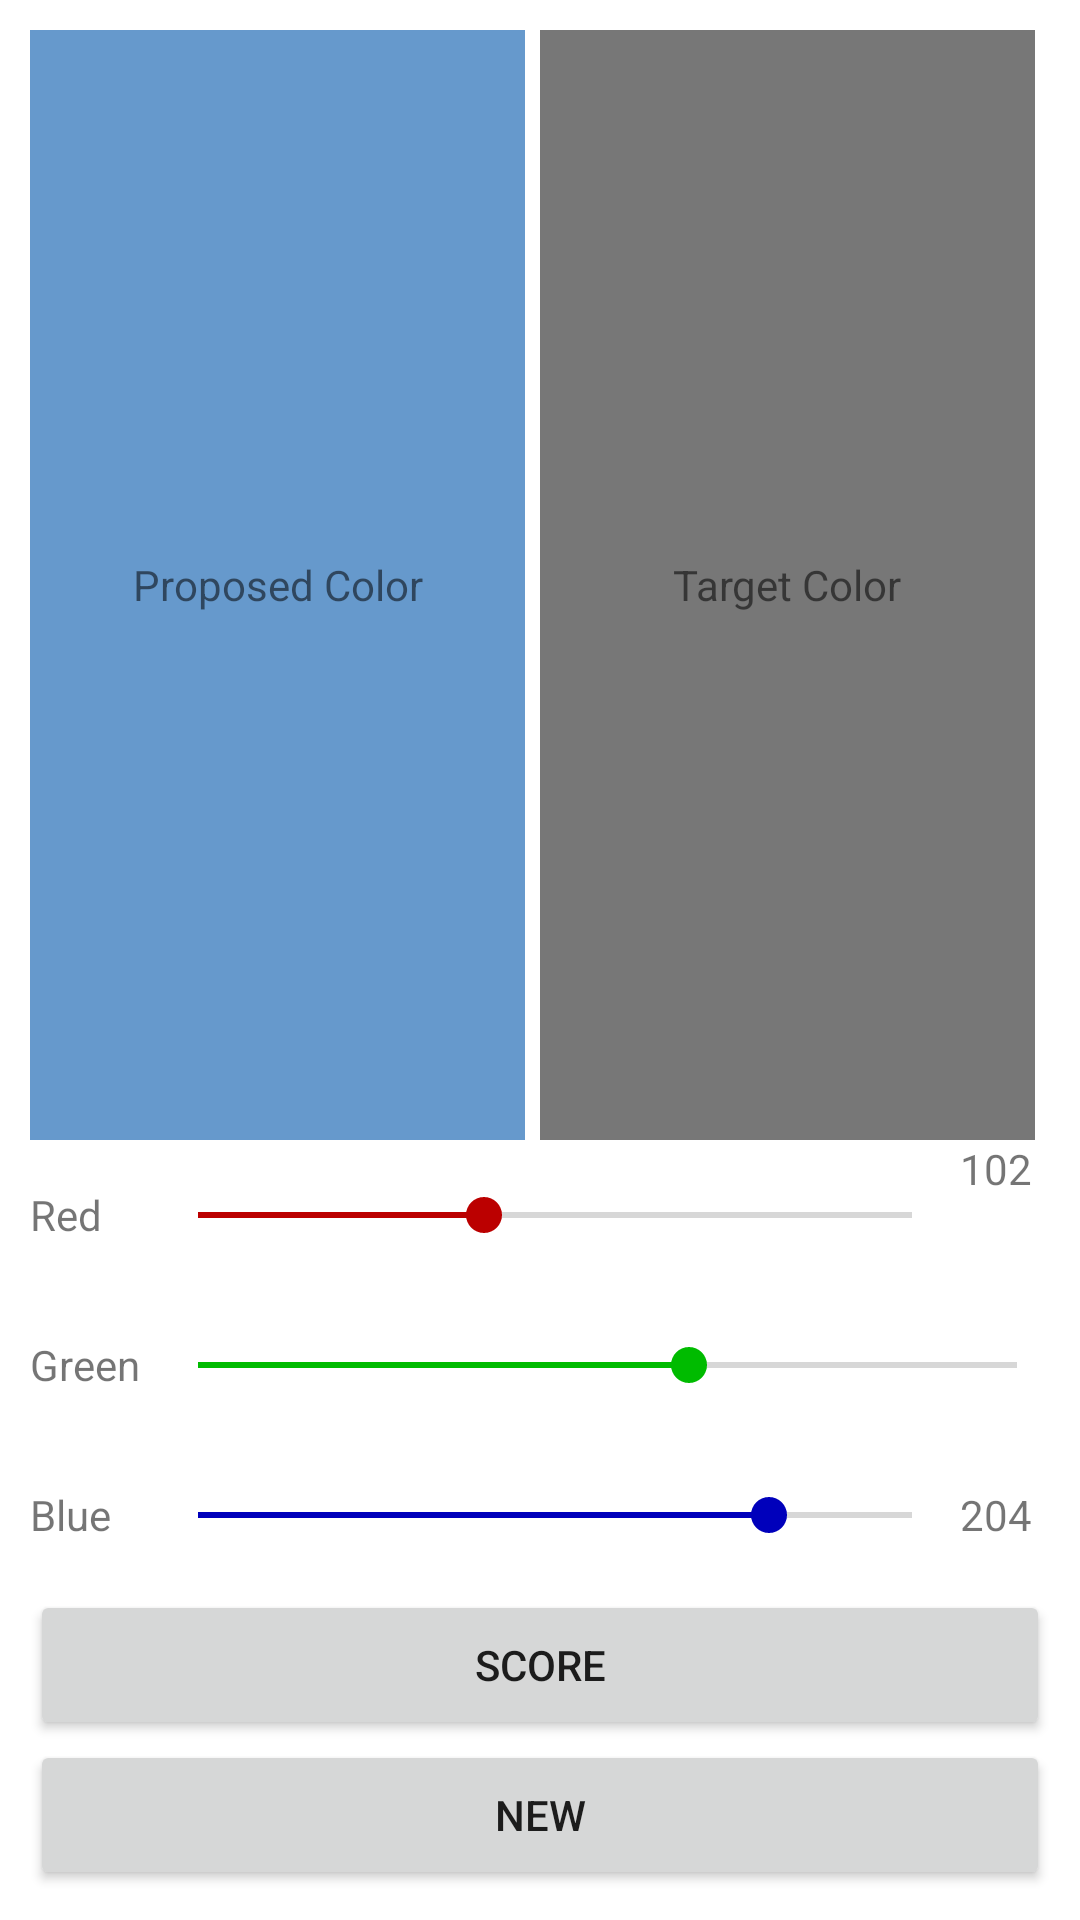

Produce the Android XML layout that renders to this screen, including the resource entries it uses.
<!-- AndroidManifest.xml: application theme Theme.Colors -->
<!-- res/layout/activity_main.xml -->
<?xml version="1.0" encoding="utf-8"?>
    <androidx.constraintlayout.widget.ConstraintLayout
        xmlns:android="http://schemas.android.com/apk/res/android"
        xmlns:app="http://schemas.android.com/apk/res-auto"
        xmlns:tools="http://schemas.android.com/tools"
        android:layout_width="match_parent"
        android:layout_height="match_parent"
        tools:context=".MainActivity">

    <LinearLayout
        android:layout_width="0dp"
        android:layout_height="0dp"
        android:layout_marginStart="10dp"
        android:layout_marginTop="10dp"
        android:layout_marginEnd="10dp"
        android:layout_marginBottom="10dp"
        android:orientation="vertical"
        app:layout_constraintBottom_toBottomOf="parent"
        app:layout_constraintEnd_toEndOf="parent"
        app:layout_constraintStart_toStartOf="parent"
        app:layout_constraintTop_toTopOf="parent"
        tools:layout_constraintTop_toTopOf="parent">

        <LinearLayout
            android:layout_width="match_parent"
            android:layout_height="match_parent"
            android:layout_weight="1"
            android:orientation="horizontal">

            <TextView
                android:id="@+id/lblProposedColor"
                android:layout_width="match_parent"
                android:layout_height="match_parent"
                android:layout_marginEnd="5dp"
                android:layout_weight="1"
                android:background="#6699CC"
                android:gravity="center"
                android:text="@string/Proposed_color" />

            <TextView
                android:id="@+id/lblTargetColor"
                android:layout_width="match_parent"
                android:layout_height="match_parent"
                android:layout_marginEnd="5dp"
                android:layout_weight="1"
                android:background="#777"
                android:gravity="center"
                android:text="@string/Target_color" />

        </LinearLayout>

        <LinearLayout
            android:layout_width="match_parent"
            android:layout_height="50dp"
            android:layout_weight="0"
            android:orientation="horizontal">

            <TextView
                android:id="@+id/lblRedTitle"
                android:layout_width="40dp"
                android:layout_height="match_parent"
                android:layout_weight="0"
                android:gravity="center|start"
                android:text="@string/Red" />

            <SeekBar
                android:id="@+id/sbrRed"
                android:layout_width="match_parent"
                android:layout_height="match_parent"
                android:layout_weight="1"
                android:max="255"
                android:progress="102"
                android:progressTint="#B00"
                android:thumbTint="#B00" />

            <TextView
                android:id="@+id/lblRedValue"
                android:layout_width="30dp"
                android:layout_height="match_parent"
                android:layout_weight="0"
                android:text="102" />

        </LinearLayout>

        <LinearLayout
            android:layout_width="match_parent"
            android:layout_height="50dp"
            android:orientation="horizontal">

            <TextView
                android:id="@+id/lblGrenTitle"
                android:layout_width="40dp"
                android:layout_height="match_parent"
                android:layout_weight="0"
                android:gravity="center|start"
                android:text="@string/Green" />

            <SeekBar
                android:id="@+id/sbrGreen"
                android:layout_width="match_parent"
                android:layout_height="match_parent"
                android:layout_weight="1"
                android:max="255"
                android:progress="153"
                android:progressTint="#0B0"
                android:thumbTint="#0B0" />

            <TextView
                android:id="@+id/lblGreenValue"
                android:layout_width="30dp"
                android:layout_height="match_parent"
                android:layout_weight="1"
                android:gravity="center|start"
                android:text="153" />
        </LinearLayout>

        <LinearLayout
            android:layout_width="match_parent"
            android:layout_height="50dp"
            android:orientation="horizontal">

            <TextView
                android:id="@+id/lblBlueTitle"
                android:layout_width="40dp"
                android:layout_height="match_parent"
                android:layout_weight="0"
                android:gravity="center|start"
                android:text="@string/Blue" />

            <SeekBar
                android:id="@+id/sbrBlue"
                android:layout_width="match_parent"
                android:layout_height="match_parent"
                android:layout_weight="1"
                android:max="255"
                android:progress="204"
                android:progressTint="#00B"
                android:thumbTint="#00B" />

            <TextView
                android:id="@+id/lblBlueValue"
                android:layout_width="30dp"
                android:layout_height="match_parent"
                android:layout_weight="0"
                android:gravity="center|start"
                android:text="204" />
        </LinearLayout>

        <LinearLayout
            android:layout_width="match_parent"
            android:layout_height="100dp"
            android:layout_weight="0"
            android:orientation="vertical">

            <Button
                android:id="@+id/btnGetScore"
                android:layout_width="match_parent"
                android:layout_height="50dp"
                android:layout_weight="1"
                android:text="@string/Score" />

            <Button
                android:id="@+id/btnNewColor"
                android:layout_width="match_parent"
                android:layout_height="50dp"
                android:layout_weight="1"
                android:text="@string/New" />
        </LinearLayout>

    </LinearLayout>
    </androidx.constraintlayout.widget.ConstraintLayout>
<!-- resources referenced by this layout -->
<resources>
  <string name="Blue">Blue</string>
  <string name="Green">Green</string>
  <string name="New">New</string>
  <string name="Proposed_color">Proposed Color</string>
  <string name="Red">Red</string>
  <string name="Score">Score</string>
  <string name="Target_color">Target Color</string>
  <style name="Theme.Colors" parent="Theme.MaterialComponents.DayNight.DarkActionBar">
          
          <item name="colorPrimary">@color/purple_500</item>
          <item name="colorPrimaryVariant">@color/purple_700</item>
          <item name="colorOnPrimary">@color/white</item>
          
          <item name="colorSecondary">@color/teal_200</item>
          <item name="colorSecondaryVariant">@color/teal_700</item>
          <item name="colorOnSecondary">@color/black</item>
          
          <item name="android:statusBarColor">?attr/colorPrimaryVariant</item>
          
      </style>
  <!-- not gathered from this repository: default colours our renderer supplied (Android Studio template values) -->
  <color name="purple_500">#FF6200EE</color>
  <color name="purple_700">#FF3700B3</color>
  <color name="teal_200">#FF03DAC5</color>
  <color name="teal_700">#FF018786</color>
  <color name="black">#FF000000</color>
  <color name="white">#FFFFFFFF</color>
</resources>
